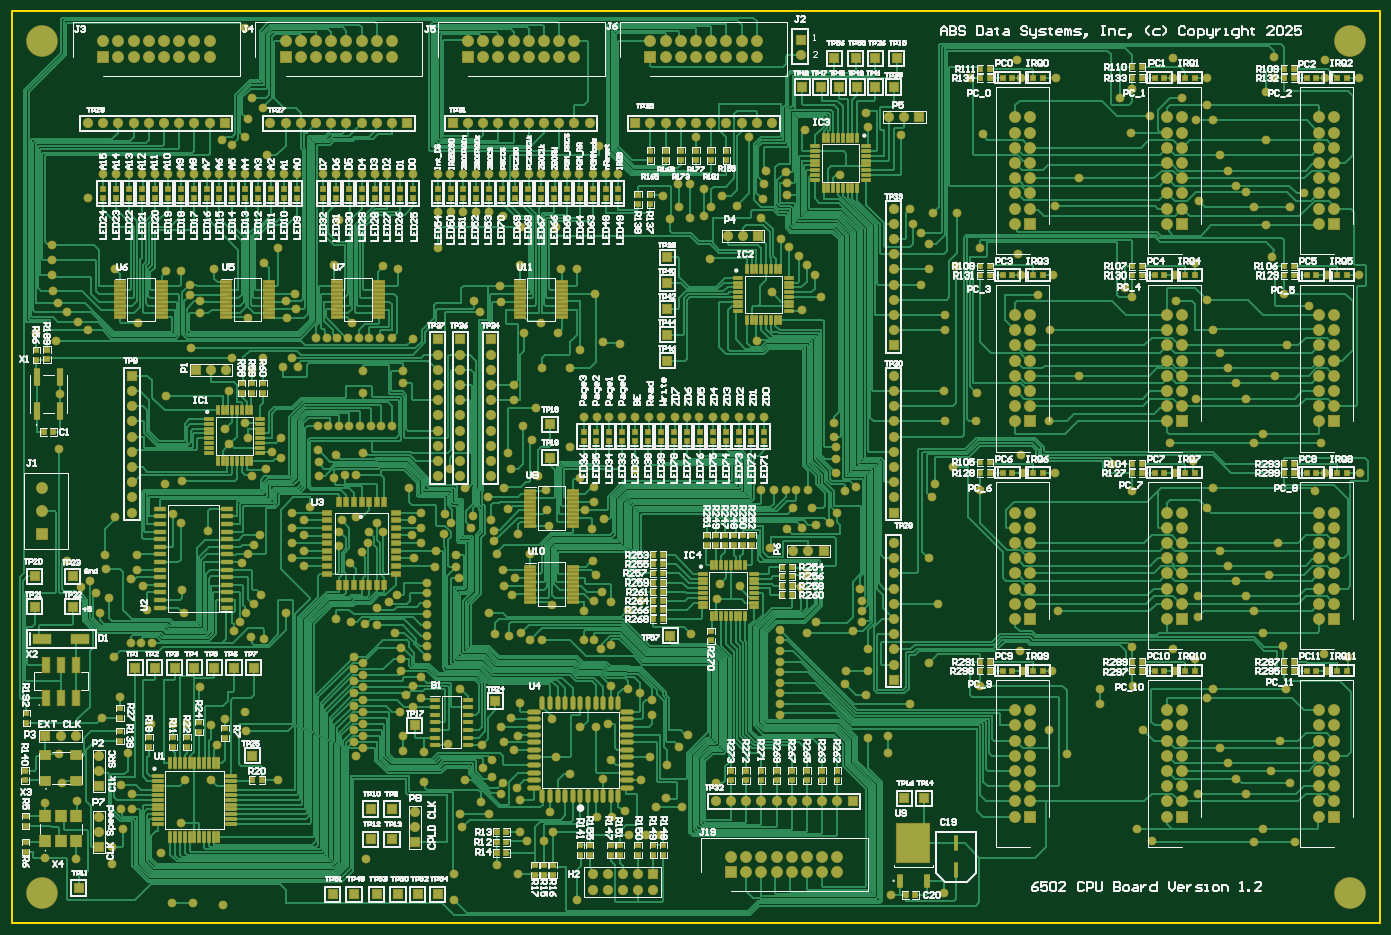
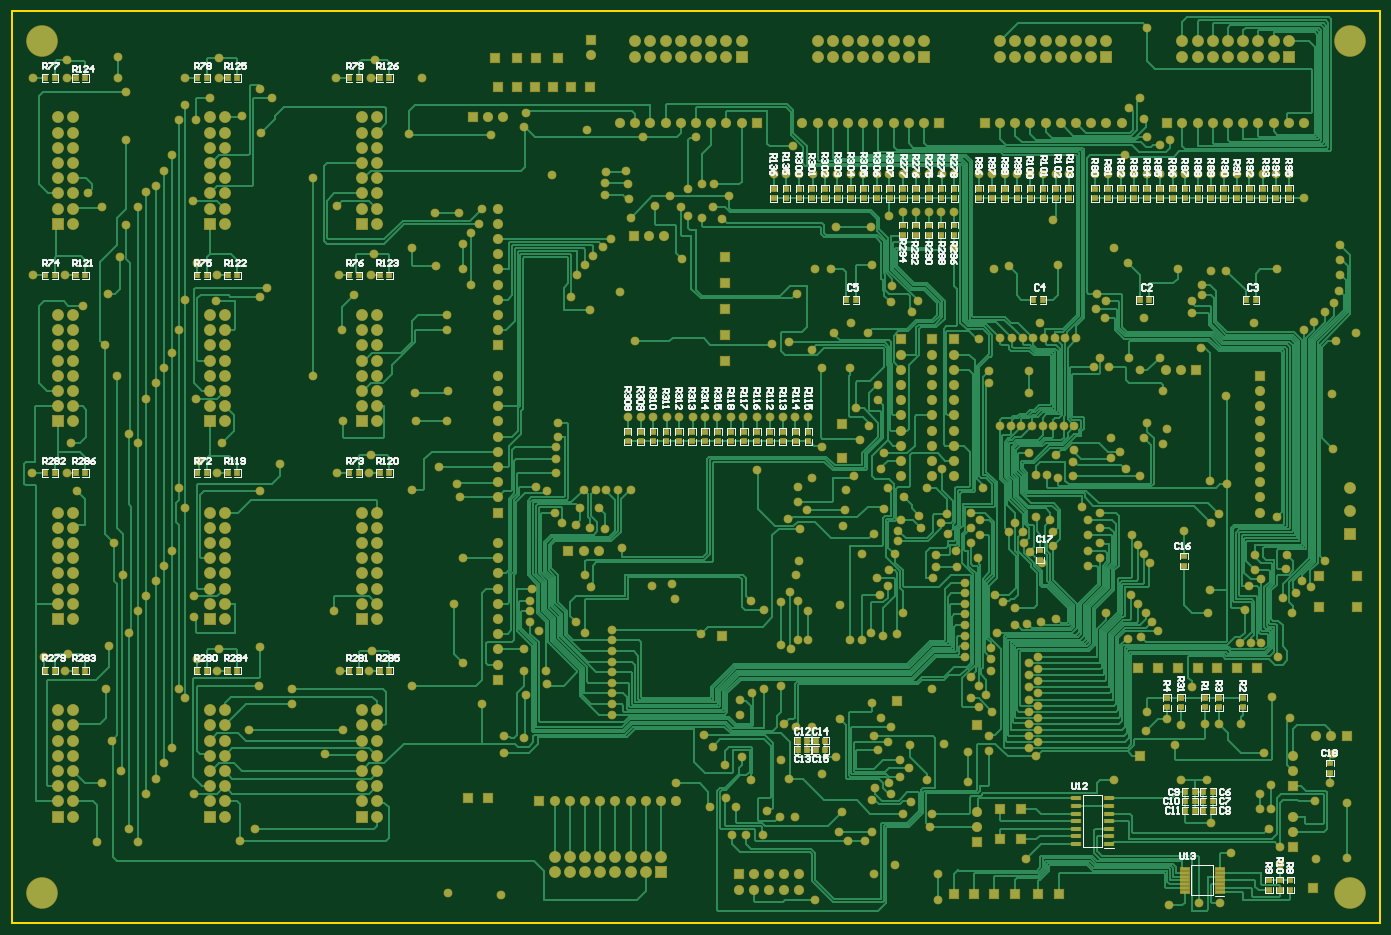
Circuit board: 10 layer files. Board 228.6 x 152.4 mm.
- bottom_copper: 6502_CPU_MainBoard_PCB_V1_2.GBL (133265 bytes)
- bottom_silk: 6502_CPU_MainBoard_PCB_V1_2.GBO (66421 bytes)
- paste: 6502_CPU_MainBoard_PCB_V1_2.GBP (5211 bytes)
- bottom_mask: 6502_CPU_MainBoard_PCB_V1_2.GBS (29920 bytes)
- outline: 6502_CPU_MainBoard_PCB_V1_2.GKO (271 bytes)
- outline: 6502_CPU_MainBoard_PCB_V1_2.GM1 (429 bytes)
- top_copper: 6502_CPU_MainBoard_PCB_V1_2.GTL (205902 bytes)
- top_silk: 6502_CPU_MainBoard_PCB_V1_2.GTO (188540 bytes)
- paste: 6502_CPU_MainBoard_PCB_V1_2.GTP (15463 bytes)
- top_mask: 6502_CPU_MainBoard_PCB_V1_2.GTS (40167 bytes)

=== bottom_copper: 6502_CPU_MainBoard_PCB_V1_2.GBL (133265 bytes, source omitted) ===
=== bottom_silk: 6502_CPU_MainBoard_PCB_V1_2.GBO (66421 bytes, source omitted) ===
=== paste: 6502_CPU_MainBoard_PCB_V1_2.GBP ===
G04*
G04 #@! TF.GenerationSoftware,Altium Limited,Altium Designer,22.3.1 (43)*
G04*
G04 Layer_Color=128*
%FSLAX25Y25*%
%MOIN*%
G70*
G04*
G04 #@! TF.SameCoordinates,A87CA661-C890-46F0-A320-74F5598AF3CC*
G04*
G04*
G04 #@! TF.FilePolarity,Positive*
G04*
G01*
G75*
%ADD20R,0.03150X0.03740*%
%ADD21R,0.03740X0.03150*%
%ADD31R,0.06004X0.02559*%
%ADD101R,0.05807X0.01772*%
D20*
X651850Y556000D02*
D03*
X658150D02*
D03*
X871850Y426000D02*
D03*
X878150D02*
D03*
Y556000D02*
D03*
X871850D02*
D03*
X678150D02*
D03*
X671850D02*
D03*
X858150Y166000D02*
D03*
X851850D02*
D03*
X758150Y426000D02*
D03*
X751850D02*
D03*
X758150Y296000D02*
D03*
X751850D02*
D03*
X858150D02*
D03*
X851850D02*
D03*
X858150Y556000D02*
D03*
X851850D02*
D03*
X878150Y166000D02*
D03*
X871850D02*
D03*
X658150Y426000D02*
D03*
X651850D02*
D03*
X778150Y296000D02*
D03*
X771850D02*
D03*
X878150D02*
D03*
X871850D02*
D03*
X758150Y556000D02*
D03*
X751850D02*
D03*
X758150Y166000D02*
D03*
X751850D02*
D03*
X778150Y426000D02*
D03*
X771850D02*
D03*
X678150Y166000D02*
D03*
X671850D02*
D03*
X778150D02*
D03*
X771850D02*
D03*
X678150Y426000D02*
D03*
X671850D02*
D03*
X658150Y166000D02*
D03*
X651850D02*
D03*
X678150Y296000D02*
D03*
X671850D02*
D03*
X778150Y556000D02*
D03*
X771850D02*
D03*
X858150Y426000D02*
D03*
X851850D02*
D03*
X658150Y296000D02*
D03*
X651850D02*
D03*
X364850Y114000D02*
D03*
X371150D02*
D03*
X88150Y410000D02*
D03*
X81850D02*
D03*
X121850Y80000D02*
D03*
X128150D02*
D03*
X121850Y86000D02*
D03*
X128150D02*
D03*
X364850Y120000D02*
D03*
X371150D02*
D03*
X116150Y86000D02*
D03*
X109850D02*
D03*
X121850Y74000D02*
D03*
X128150D02*
D03*
X116150D02*
D03*
X109850D02*
D03*
X158150Y410000D02*
D03*
X151850D02*
D03*
X116150Y80000D02*
D03*
X109850D02*
D03*
X383150Y114000D02*
D03*
X376850D02*
D03*
X228150Y410000D02*
D03*
X221850D02*
D03*
X383150Y120000D02*
D03*
X376850D02*
D03*
X351150Y410000D02*
D03*
X344850D02*
D03*
D21*
X66000Y28150D02*
D03*
Y21850D02*
D03*
X59000Y28150D02*
D03*
Y21850D02*
D03*
X73000Y28150D02*
D03*
Y21850D02*
D03*
X223500Y245150D02*
D03*
Y238850D02*
D03*
X399000Y476850D02*
D03*
Y483150D02*
D03*
X390500Y476850D02*
D03*
Y483150D02*
D03*
X131000Y148150D02*
D03*
Y141850D02*
D03*
X90000Y148150D02*
D03*
Y141850D02*
D03*
X106000Y148150D02*
D03*
Y141850D02*
D03*
X115000Y148150D02*
D03*
Y141850D02*
D03*
X140000Y148150D02*
D03*
Y141850D02*
D03*
X129000Y234850D02*
D03*
Y241150D02*
D03*
X288500Y476850D02*
D03*
Y483150D02*
D03*
X297000Y476850D02*
D03*
Y483150D02*
D03*
X314000Y476850D02*
D03*
Y483150D02*
D03*
X384500Y316850D02*
D03*
Y323150D02*
D03*
X410000Y316850D02*
D03*
Y323150D02*
D03*
X401500Y316850D02*
D03*
Y323150D02*
D03*
X393000Y316850D02*
D03*
Y323150D02*
D03*
X376000Y316850D02*
D03*
Y323150D02*
D03*
X435500Y316850D02*
D03*
Y323150D02*
D03*
X444000Y316850D02*
D03*
Y323150D02*
D03*
X452500Y316850D02*
D03*
Y323150D02*
D03*
X461000Y316850D02*
D03*
Y323150D02*
D03*
X469500Y316850D02*
D03*
Y323150D02*
D03*
X486500Y316850D02*
D03*
Y323150D02*
D03*
X478000Y316850D02*
D03*
Y323150D02*
D03*
X495000Y316850D02*
D03*
Y323150D02*
D03*
X418500Y316850D02*
D03*
Y323150D02*
D03*
X427000Y316850D02*
D03*
Y323150D02*
D03*
X297000Y452850D02*
D03*
Y459150D02*
D03*
X331000Y483150D02*
D03*
Y476850D02*
D03*
X60000Y483150D02*
D03*
Y476850D02*
D03*
X280000Y483150D02*
D03*
Y476850D02*
D03*
X314000Y459150D02*
D03*
Y452850D02*
D03*
X382000Y483150D02*
D03*
Y476850D02*
D03*
X348000Y483150D02*
D03*
Y476850D02*
D03*
X305500Y483150D02*
D03*
Y476850D02*
D03*
Y459150D02*
D03*
Y452850D02*
D03*
X288500Y459150D02*
D03*
Y452850D02*
D03*
X77000Y483150D02*
D03*
Y476850D02*
D03*
X68500Y483150D02*
D03*
Y476850D02*
D03*
X94000Y483150D02*
D03*
Y476850D02*
D03*
X85500Y483150D02*
D03*
Y476850D02*
D03*
X373500Y483150D02*
D03*
Y476850D02*
D03*
X280000Y459150D02*
D03*
Y452850D02*
D03*
X356500Y483150D02*
D03*
Y476850D02*
D03*
X365000Y483150D02*
D03*
Y476850D02*
D03*
X339500Y483150D02*
D03*
Y476850D02*
D03*
X322500Y483150D02*
D03*
Y476850D02*
D03*
X145000Y483150D02*
D03*
Y476850D02*
D03*
X153500Y483150D02*
D03*
Y476850D02*
D03*
X136500Y483150D02*
D03*
Y476850D02*
D03*
X204500Y483150D02*
D03*
Y476850D02*
D03*
X238500Y483150D02*
D03*
Y476850D02*
D03*
X111000Y483150D02*
D03*
Y476850D02*
D03*
X119500Y483150D02*
D03*
Y476850D02*
D03*
X187500Y483150D02*
D03*
Y476850D02*
D03*
X179000Y483150D02*
D03*
Y476850D02*
D03*
X255500Y483150D02*
D03*
Y476850D02*
D03*
X162000Y483150D02*
D03*
Y476850D02*
D03*
X102500Y483150D02*
D03*
Y476850D02*
D03*
X247000Y483150D02*
D03*
Y476850D02*
D03*
X213000Y483150D02*
D03*
Y476850D02*
D03*
X170500Y483150D02*
D03*
Y476850D02*
D03*
X128000Y483150D02*
D03*
Y476850D02*
D03*
X230000Y483150D02*
D03*
Y476850D02*
D03*
X221500Y483150D02*
D03*
Y476850D02*
D03*
X264000Y483150D02*
D03*
Y476850D02*
D03*
X33000Y105150D02*
D03*
Y98850D02*
D03*
D31*
X199677Y52000D02*
D03*
Y57000D02*
D03*
Y62000D02*
D03*
Y67000D02*
D03*
Y72000D02*
D03*
Y77000D02*
D03*
Y82000D02*
D03*
X178323D02*
D03*
Y77000D02*
D03*
Y72000D02*
D03*
Y67000D02*
D03*
Y62000D02*
D03*
Y57000D02*
D03*
Y52000D02*
D03*
D101*
X105433Y20323D02*
D03*
Y22882D02*
D03*
Y25441D02*
D03*
Y28000D02*
D03*
Y30559D02*
D03*
Y33118D02*
D03*
Y35677D02*
D03*
X128567D02*
D03*
Y33118D02*
D03*
Y30559D02*
D03*
Y28000D02*
D03*
Y25441D02*
D03*
Y22882D02*
D03*
Y20323D02*
D03*
M02*

=== bottom_mask: 6502_CPU_MainBoard_PCB_V1_2.GBS (29920 bytes, source omitted) ===
=== outline: 6502_CPU_MainBoard_PCB_V1_2.GKO ===
G04*
G04 #@! TF.GenerationSoftware,Altium Limited,Altium Designer,22.3.1 (43)*
G04*
G04 Layer_Color=16711935*
%FSLAX25Y25*%
%MOIN*%
G70*
G04*
G04 #@! TF.SameCoordinates,A87CA661-C890-46F0-A320-74F5598AF3CC*
G04*
G04*
G04 #@! TF.FilePolarity,Positive*
G04*
G01*
G75*
M02*

=== outline: 6502_CPU_MainBoard_PCB_V1_2.GM1 ===
G04*
G04 #@! TF.GenerationSoftware,Altium Limited,Altium Designer,22.3.1 (43)*
G04*
G04 Layer_Color=16711935*
%FSLAX25Y25*%
%MOIN*%
G70*
G04*
G04 #@! TF.SameCoordinates,A87CA661-C890-46F0-A320-74F5598AF3CC*
G04*
G04*
G04 #@! TF.FilePolarity,Positive*
G04*
G01*
G75*
%ADD16C,0.01000*%
D16*
X900000D02*
Y600000D01*
X0Y0D02*
Y600000D01*
X900000D01*
X0Y0D02*
X300000D01*
X0D02*
X900000D01*
X0D02*
X300000D01*
X0D02*
X900000D01*
M02*

=== top_copper: 6502_CPU_MainBoard_PCB_V1_2.GTL (205902 bytes, source omitted) ===
=== top_silk: 6502_CPU_MainBoard_PCB_V1_2.GTO (188540 bytes, source omitted) ===
=== paste: 6502_CPU_MainBoard_PCB_V1_2.GTP (15463 bytes, source omitted) ===
=== top_mask: 6502_CPU_MainBoard_PCB_V1_2.GTS (40167 bytes, source omitted) ===
